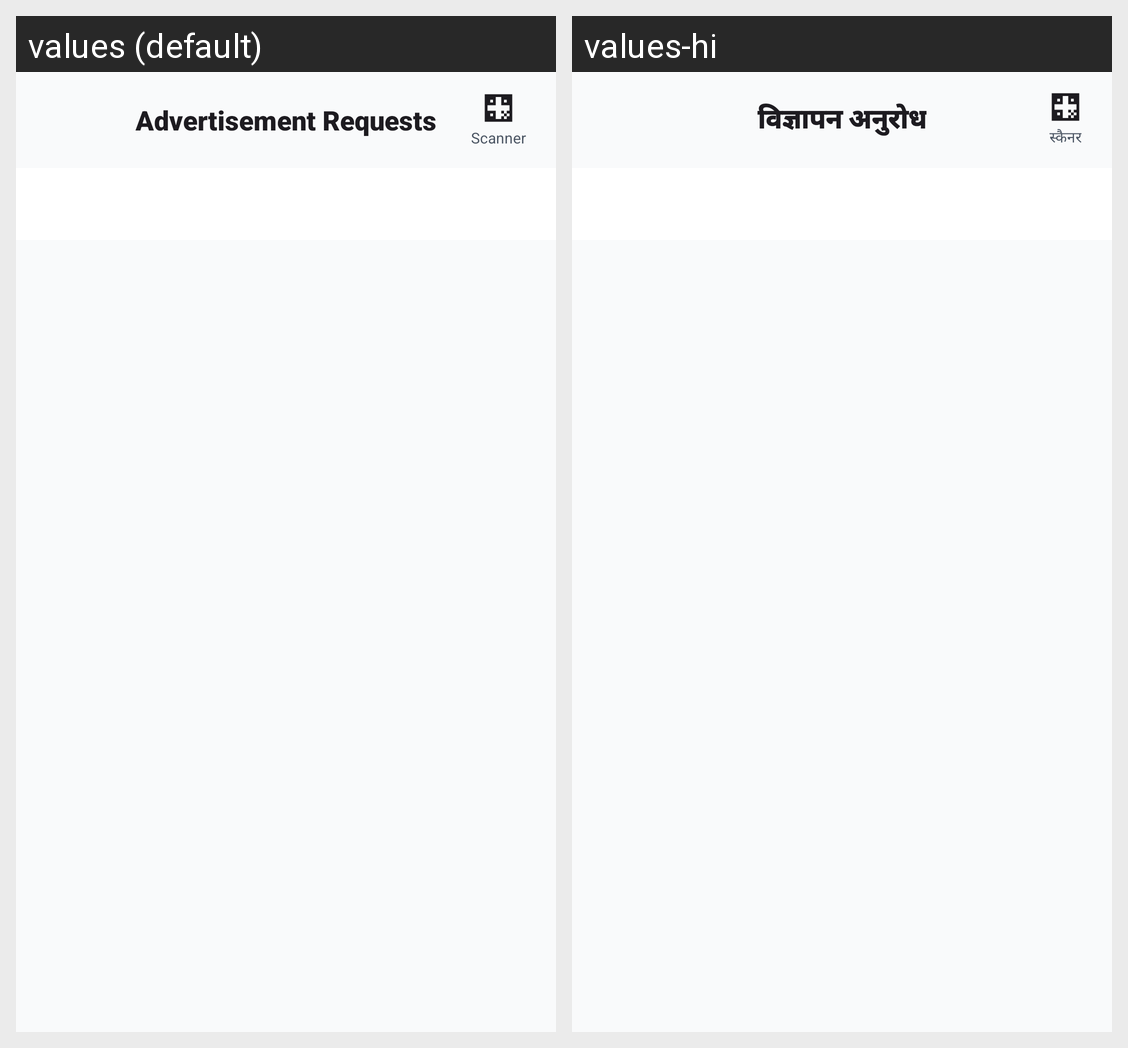

The same Android screen rendered under two of its app's locales, left to right. List the strings drawn on it with the default value and each locale's translation.
Android screen res/layout/activity_admin_advertisement_requests.xml rendered under 2 locales, left to right: values (default), values-hi. Device: Nexus 5 (rendered at 1080×1920; each locale shown at half size, 540×960, under a caption strip naming it); theme Theme.RMPlus.
Strings drawn on this screen, with the default value and each locale's value (text and hints the layout hard-codes, and strings that could not be matched under every locale, appear in the picture but are not listed):

title_service_requests
  values: Advertisement Requests
  values-hi: विज्ञापन अनुरोध

label_scanner_text
  values: Scanner
  values-hi: स्कैनर
